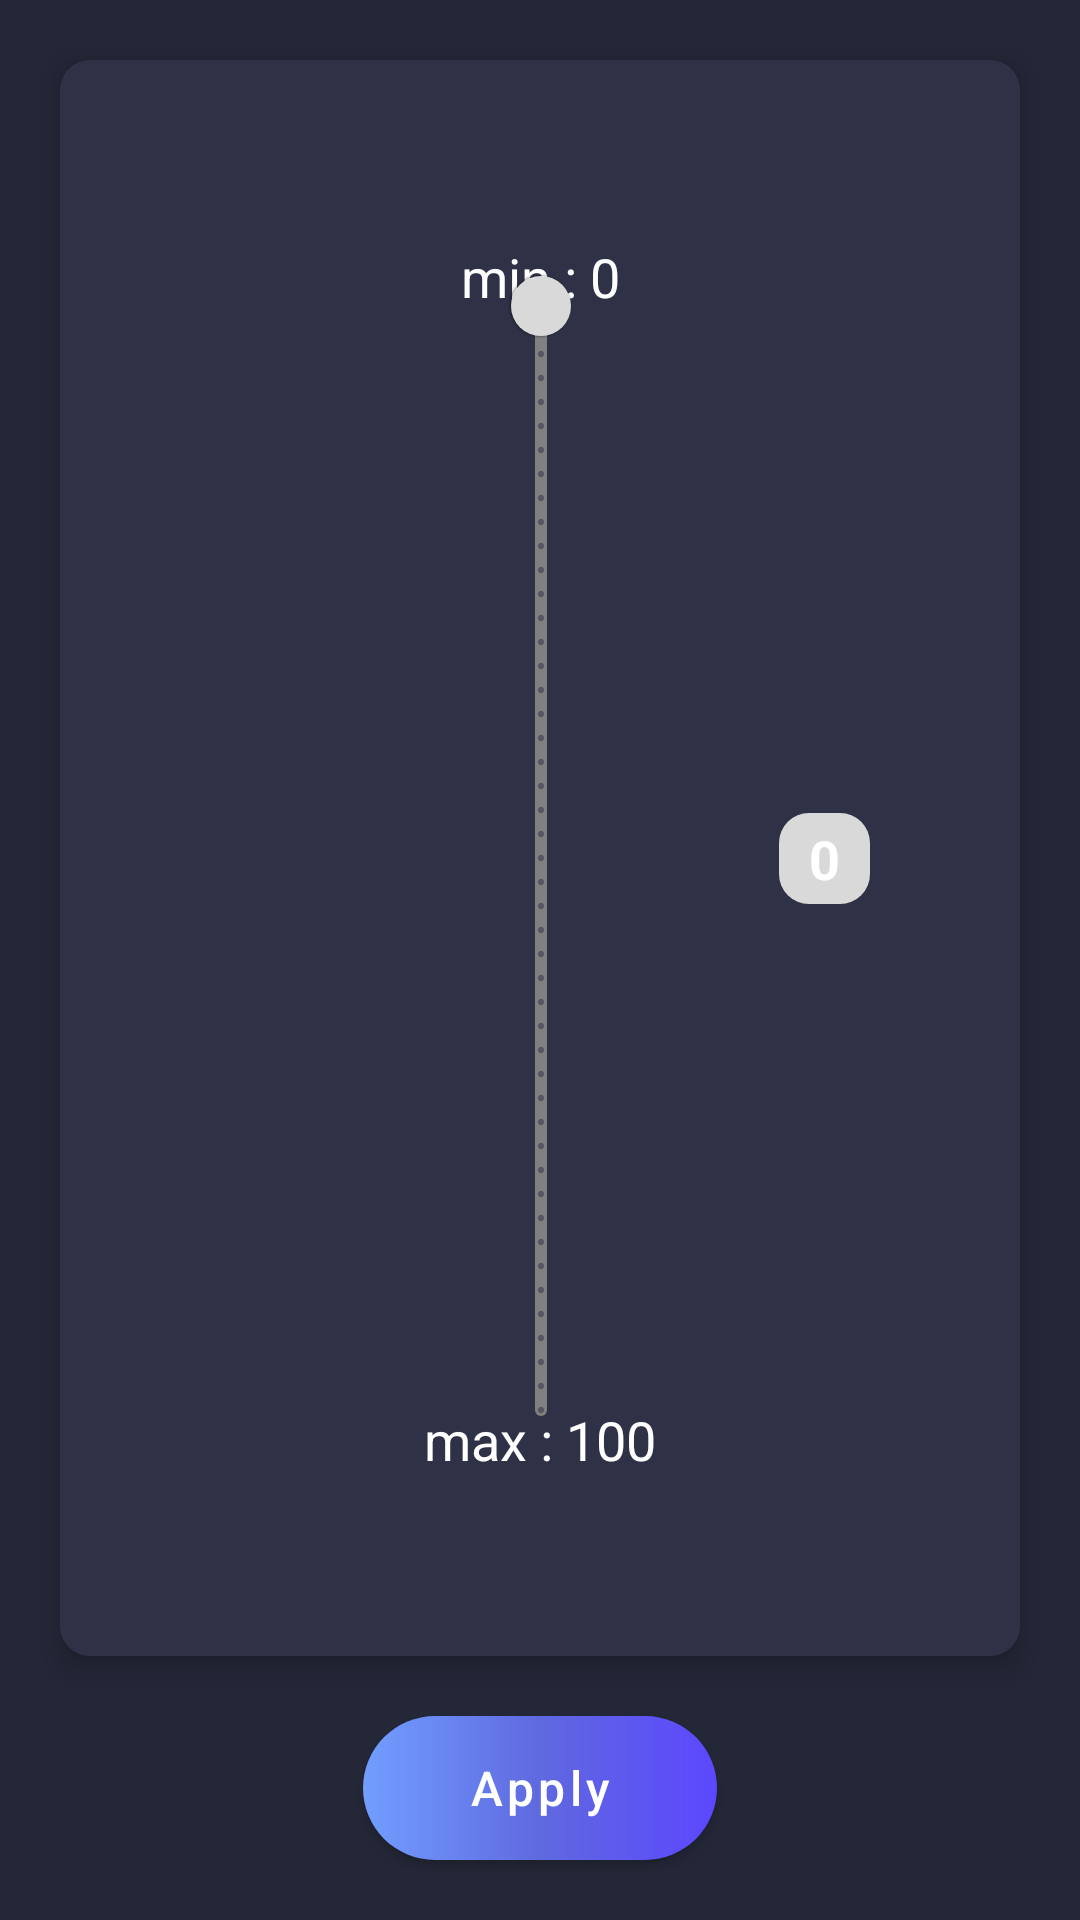

Reconstruct the res/layout file that produces this screen, plus the resources it refers to.
<!-- AndroidManifest.xml: application theme AppTheme -->
<!-- res/layout/fragment_roller_shutters.xml -->
<?xml version="1.0" encoding="utf-8"?>
<LinearLayout
    xmlns:android="http://schemas.android.com/apk/res/android"
    xmlns:tools="http://schemas.android.com/tools"
    android:layout_width="match_parent"
    android:layout_height="match_parent"
    xmlns:app="http://schemas.android.com/apk/res-auto"
    tools:context=".ui.fragments.RollerShuttersFragment"
    android:background="@color/dark_blue_18pr"
    android:orientation="vertical"
    android:id="@+id/fragment_roller_shutters">

    <androidx.constraintlayout.widget.ConstraintLayout
        android:layout_width="match_parent"
        android:layout_height="0dp"
        android:background="@drawable/background_constraint_layout"
        android:elevation="5dp"
        android:layout_weight="6"
        android:layout_marginTop="20dp"
        android:layout_marginStart="20dp"
        android:layout_marginEnd="20dp"
        android:layout_marginBottom="20dp">
        <com.google.android.material.textview.MaterialTextView
            android:id="@+id/min_roller_shutter"
            android:layout_width="wrap_content"
            android:layout_height="wrap_content"
            app:layout_constraintLeft_toLeftOf="parent"
            app:layout_constraintTop_toTopOf="parent"
            app:layout_constraintRight_toRightOf="parent"
            android:text="@string/min_roller_shutter"
            android:textColor="@color/white"
            android:textSize="18sp"
            android:layout_marginTop="60dp"/>

        <com.google.android.material.slider.RangeSlider
            android:id="@+id/slider"
            android:layout_width="400dp"
            android:layout_height="wrap_content"
            android:rotation="90"
            android:stepSize="1"
            android:valueFrom="0.0"
            android:valueTo="100.0"
            app:layout_constraintTop_toTopOf="parent"
            app:layout_constraintBottom_toBottomOf="parent"
            app:layout_constraintRight_toRightOf="parent"
            app:layout_constraintLeft_toLeftOf="parent"
            style="@style/RangeSliderStyle"/>

        <com.google.android.material.textview.MaterialTextView
            android:id="@+id/max_roller_shutter"
            android:layout_width="wrap_content"
            android:layout_height="wrap_content"
            app:layout_constraintLeft_toLeftOf="parent"
            app:layout_constraintBottom_toBottomOf="parent"
            app:layout_constraintRight_toRightOf="parent"
            android:text="@string/max_roller_shutter"
            android:layout_marginBottom="60dp"
            android:textColor="@color/white"
            android:textSize="18sp"/>

        <com.google.android.material.textview.MaterialTextView
            android:id="@+id/current_roller_shutter"
            android:layout_width="wrap_content"
            android:layout_height="wrap_content"
            android:text="@string/current_roller_shutter"
            android:paddingStart="10dp"
            android:paddingEnd="10dp"
            android:paddingTop="3dp"
            android:paddingBottom="3dp"
            app:layout_constraintTop_toTopOf="parent"
            app:layout_constraintRight_toRightOf="parent"
            app:layout_constraintBottom_toBottomOf="parent"
            android:layout_marginEnd="50dp"
            style="@style/MaterialTextViewStyle"/>
    </androidx.constraintlayout.widget.ConstraintLayout>

    <com.google.android.material.button.MaterialButton
        android:id="@+id/button"
        android:layout_width="wrap_content"
        android:layout_height="wrap_content"
        android:paddingStart="35dp"
        android:paddingEnd="35dp"
        android:paddingTop="5dp"
        android:paddingBottom="5dp"
        android:layout_marginBottom="20dp"
        android:text="@string/button_apply"
        android:layout_gravity="center_horizontal"
        style="@style/MaterialButtonStyle"/>
</LinearLayout>
<!-- resources referenced by this layout -->
<resources>
  <color name="dark_blue_18pr">#242737</color>
  <color name="white">#FFFFFFFF</color>
  <!-- drawable background_constraint_layout (drawable) -->
  <?xml version="1.0" encoding="utf-8"?>
  <shape xmlns:android="http://schemas.android.com/apk/res/android">
      <corners android:radius="10dp"/>
      <solid android:color="@color/dark_blue_23pr"/>
  </shape>
  <string name="button_apply">Apply</string>
  <string name="current_roller_shutter">0</string>
  <string name="max_roller_shutter">max : 100</string>
  <string name="min_roller_shutter">min : 0</string>
  <style name="MaterialButtonStyle" parent="Widget.MaterialComponents.Button">
          <item name="backgroundTint">@null</item>
          <item name="android:background">@drawable/gradient_material_button</item>
          <item name="android:textAllCaps">false</item>
          <item name="android:textColor">@color/white</item>
          <item name="elevation">5dp</item>
          <item name="android:textSize">16sp</item>
      </style>
  <style name="MaterialTextViewStyle">
          <item name="android:background">@drawable/background_material_text_view_grey</item>
          <item name="android:textColor">@color/white</item>
          <item name="android:textSize">18sp</item>
          <item name="android:textStyle">bold</item>
      </style>
  <style name="RangeSliderStyle" parent="Widget.MaterialComponents.Slider">
          <item name="labelBehavior">gone</item>
          <item name="thumbColor">@color/grey_85pr</item>
          <item name="trackColorActive">@color/grey_85pr</item>
          <item name="trackColorInactive">@color/grey_50pr</item>
      </style>
  <style name="AppTheme" parent="Theme.MaterialComponents.DayNight.DarkActionBar">
          
          <item name="colorPrimary">@color/dark_blue_23pr</item>
          <item name="colorPrimaryVariant">@color/dark_blue_23pr</item>
          <item name="colorOnPrimary">@color/black</item>
          
          <item name="colorSecondary">@color/teal_200</item>
          <item name="colorSecondaryVariant">@color/teal_700</item>
          <item name="colorOnSecondary">@color/black</item>
          
          <item name="android:statusBarColor" tools:targetApi="l">?attr/colorPrimaryVariant</item>
          
      </style>
  <color name="dark_blue_23pr">#2F3246</color>
  <!-- drawable gradient_material_button (drawable) -->
  <?xml version="1.0" encoding="utf-8"?>
  <shape xmlns:android="http://schemas.android.com/apk/res/android">
  
      <corners
          android:radius="30dp"/>
      <gradient
          android:startColor="@color/blue_72pr"
          android:centerColor="@color/blue_63pr"
          android:endColor="@color/blue_64pr"
          android:angle="0" />
  </shape>
  <!-- drawable background_material_text_view_grey (drawable) -->
  <?xml version="1.0" encoding="utf-8"?>
  <shape xmlns:android="http://schemas.android.com/apk/res/android">
      <corners android:radius="10dp"/>
      <solid android:color="@color/grey_85pr"/>
  </shape>
  <color name="grey_85pr">#d9d9d9</color>
  <color name="grey_50pr">#808080</color>
  <color name="black">#FF000000</color>
  <color name="teal_200">#FF03DAC5</color>
  <color name="teal_700">#FF018786</color>
  <color name="blue_72pr">#729EFF</color>
  <color name="blue_63pr">#5F69E0</color>
  <color name="blue_64pr">#5C47FF</color>
</resources>
